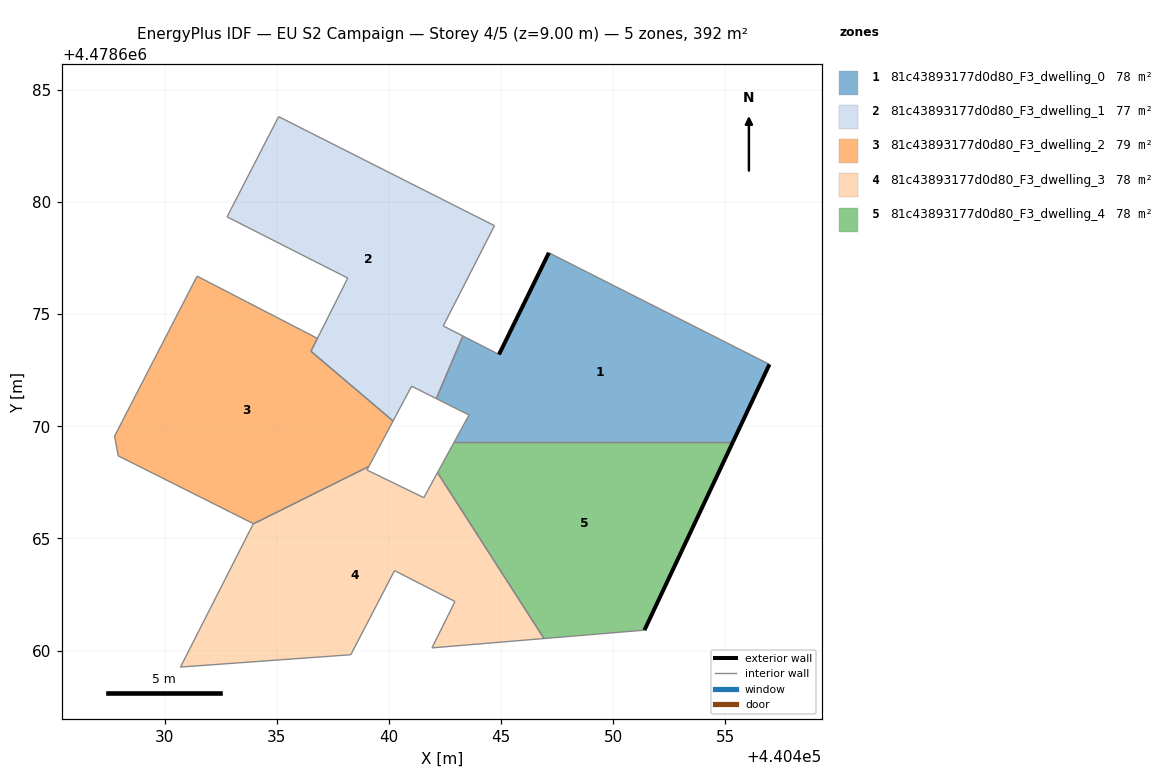
=== STOREY PLAN SPEC (per zone: floor XY polygon, exterior-wall plan segments, windows/doors) ===
zone 1: 81c43893177d0d80_F3_dwelling_0  (78.4 m²)
  floor: (440455.33, 4478669.30) (440456.96, 4478672.76) (440447.13, 4478677.73) (440444.91, 4478673.20) (440443.30, 4478674.02) (440442.11, 4478671.23) (440443.57, 4478670.50) (440442.91, 4478669.30)
  exterior wall: (440456.96, 4478672.76) – (440455.33, 4478669.30)  [3.8 m]
  exterior wall: (440444.91, 4478673.20) – (440447.13, 4478677.73)  [5.0 m]
  interior walls: 6
zone 2: 81c43893177d0d80_F3_dwelling_1  (77.5 m²)
  floor: (440442.11, 4478671.23) (440443.30, 4478674.02) (440442.42, 4478674.47) (440444.71, 4478678.94) (440435.09, 4478683.80) (440432.79, 4478679.33) (440438.17, 4478676.61) (440436.53, 4478673.34) (440440.19, 4478670.24) (440441.01, 4478671.79)
  interior walls: 10
zone 3: 81c43893177d0d80_F3_dwelling_2  (79.3 m²)
  floor: (440439.11, 4478668.21) (440440.19, 4478670.24) (440436.53, 4478673.34) (440436.81, 4478673.92) (440431.45, 4478676.69) (440427.77, 4478669.56) (440427.94, 4478668.68) (440433.96, 4478665.66) (440433.95, 4478665.65)
  interior walls: 9
zone 4: 81c43893177d0d80_F3_dwelling_3  (78.4 m²)
  floor: (440446.91, 4478660.54) (440442.17, 4478667.93) (440441.56, 4478666.82) (440439.02, 4478668.05) (440439.11, 4478668.21) (440433.95, 4478665.65) (440430.71, 4478659.27) (440438.30, 4478659.82) (440440.25, 4478663.57) (440442.95, 4478662.19) (440441.92, 4478660.12)
  interior walls: 11
zone 5: 81c43893177d0d80_F3_dwelling_4  (78.4 m²)
  floor: (440451.39, 4478660.91) (440455.33, 4478669.30) (440442.91, 4478669.30) (440442.17, 4478667.93) (440446.91, 4478660.54)
  exterior wall: (440455.33, 4478669.30) – (440451.39, 4478660.91)  [9.3 m]
  interior walls: 4

=== DERIVED (storey summary) ===
Building: EU S2 Campaign
Storey: 4 of 5  (floor level z = 9.00 m)
Storey gross floor area: 391.9 m²
Zones on this storey: 5
  - 81c43893177d0d80_F3_dwelling_0: floor 78.4 m²; exterior wall 8.9 m (26.6 m²); WWR 0.0%
  - 81c43893177d0d80_F3_dwelling_1: floor 77.5 m²
  - 81c43893177d0d80_F3_dwelling_2: floor 79.3 m²
  - 81c43893177d0d80_F3_dwelling_3: floor 78.4 m²
  - 81c43893177d0d80_F3_dwelling_4: floor 78.4 m²; exterior wall 9.3 m (27.8 m²); WWR 0.0%
Zone adjacency (shared interzone walls):
  - 81c43893177d0d80_F3_dwelling_0 ↔ 81c43893177d0d80_F3_dwelling_1
  - 81c43893177d0d80_F3_dwelling_0 ↔ 81c43893177d0d80_F3_dwelling_4
  - 81c43893177d0d80_F3_dwelling_1 ↔ 81c43893177d0d80_F3_dwelling_2
  - 81c43893177d0d80_F3_dwelling_2 ↔ 81c43893177d0d80_F3_dwelling_3
  - 81c43893177d0d80_F3_dwelling_3 ↔ 81c43893177d0d80_F3_dwelling_4